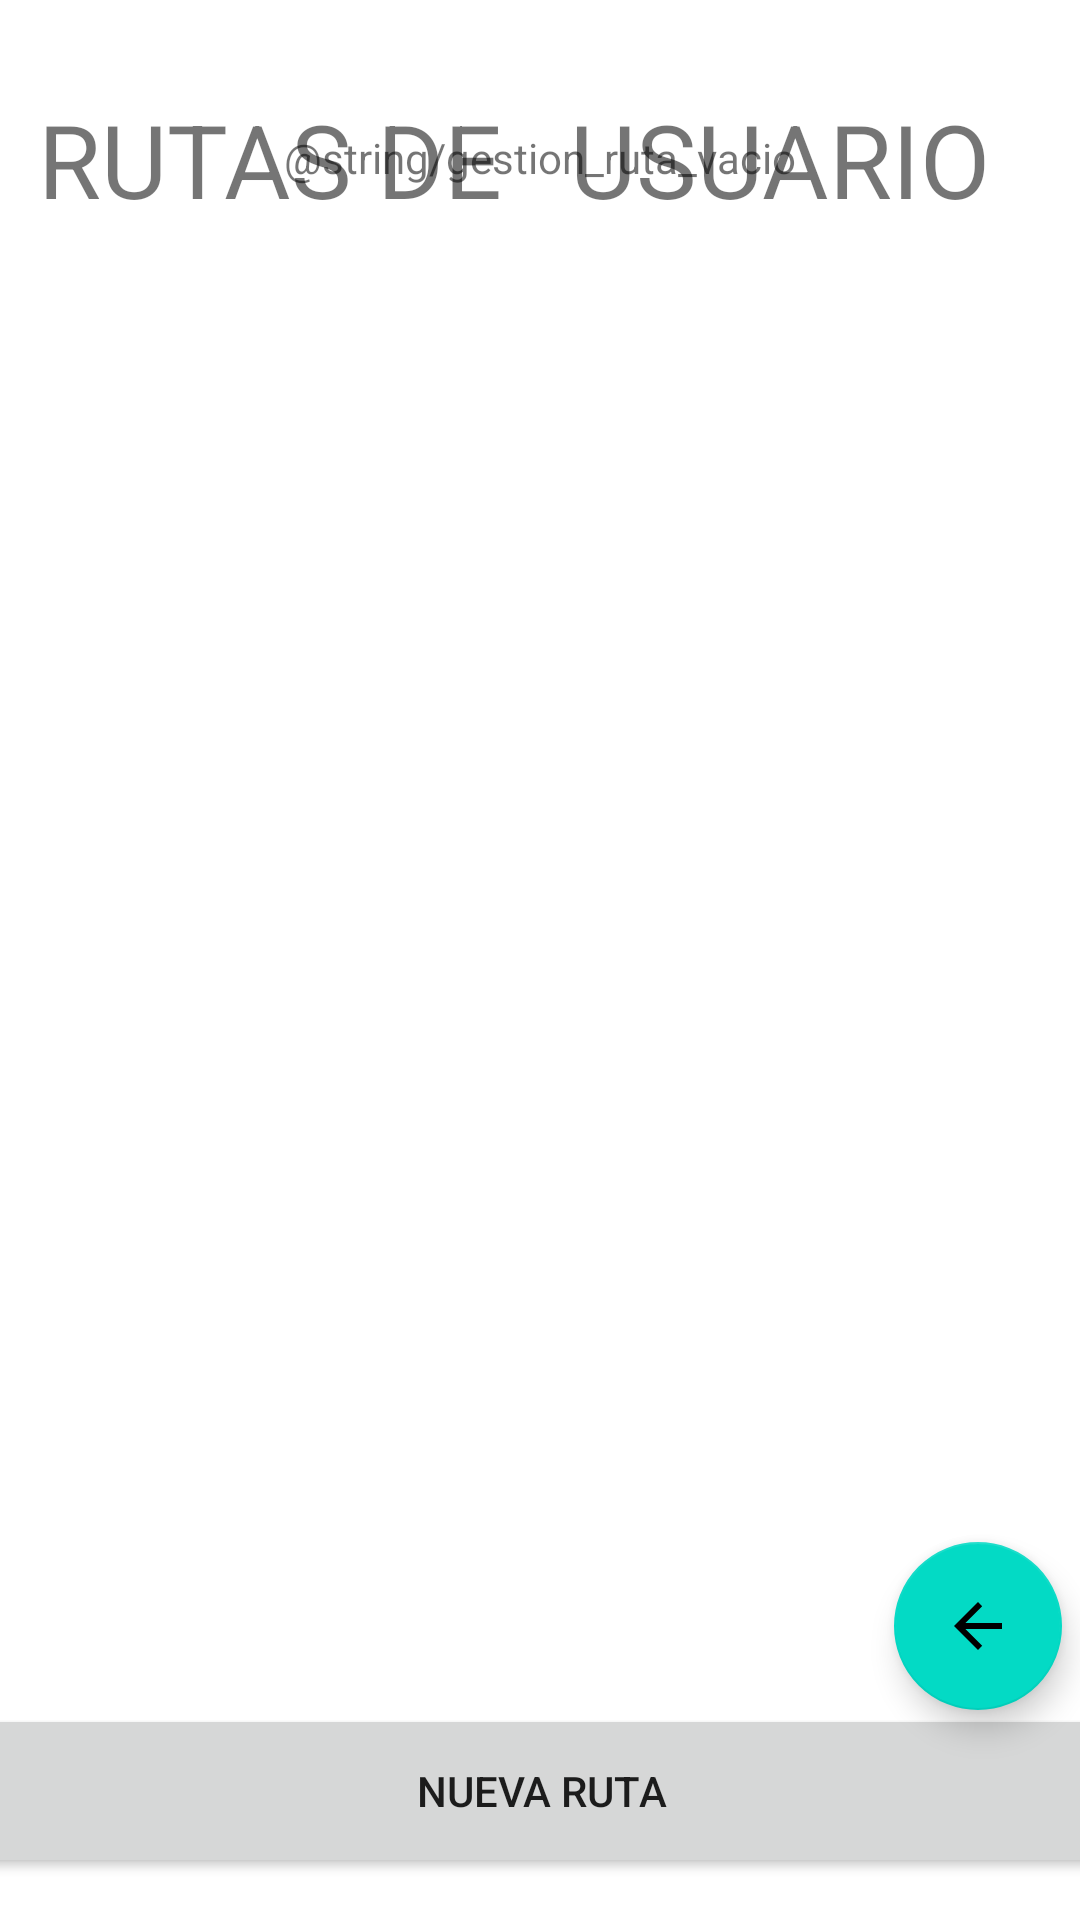

This screen was rendered from an Android layout file. Write that file and the resources it references.
<!-- AndroidManifest.xml: application theme Theme.4SharedCars -->
<!-- res/layout/activity_gestionar_rutas.xml -->
<?xml version="1.0" encoding="utf-8"?>
<androidx.constraintlayout.widget.ConstraintLayout xmlns:android="http://schemas.android.com/apk/res/android"
    xmlns:app="http://schemas.android.com/apk/res-auto"
    xmlns:tools="http://schemas.android.com/tools"
    android:layout_width="match_parent"
    android:layout_height="match_parent"
    tools:context=".activites.GestionarRutas">

    <androidx.recyclerview.widget.RecyclerView
        android:id="@+id/recyclerViewGestionRutas"
        android:layout_width="0dp"
        android:layout_height="520dp"
        app:layout_constraintBottom_toBottomOf="parent"
        app:layout_constraintEnd_toEndOf="parent"
        app:layout_constraintHorizontal_bias="0.0"
        app:layout_constraintStart_toStartOf="parent"
        app:layout_constraintTop_toTopOf="parent"
        app:layout_constraintVertical_bias="0.559" />

    <TextView
        android:id="@+id/textView10"
        android:layout_width="wrap_content"
        android:layout_height="wrap_content"
        android:text="RUTAS DE "
        android:textSize="34sp"
        app:layout_constraintBottom_toBottomOf="parent"
        app:layout_constraintEnd_toEndOf="parent"
        app:layout_constraintHorizontal_bias="0.064"
        app:layout_constraintStart_toStartOf="parent"
        app:layout_constraintTop_toTopOf="parent"
        app:layout_constraintVertical_bias="0.051" />

    <TextView
        android:id="@+id/txtNombreUsuarioRutas"
        android:layout_width="wrap_content"
        android:layout_height="wrap_content"
        android:text="USUARIO"
        android:textSize="34sp"
        app:layout_constraintBottom_toBottomOf="parent"
        app:layout_constraintEnd_toEndOf="parent"
        app:layout_constraintHorizontal_bias="0.315"
        app:layout_constraintStart_toEndOf="@+id/textView10"
        app:layout_constraintTop_toTopOf="parent"
        app:layout_constraintVertical_bias="0.051" />

    <Button
        android:id="@+id/btnNuevaRuta"
        android:layout_width="397dp"
        android:layout_height="58dp"
        android:text="Nueva Ruta"
        app:layout_constraintBottom_toBottomOf="parent"
        app:layout_constraintEnd_toEndOf="parent"
        app:layout_constraintStart_toStartOf="parent"
        app:layout_constraintTop_toTopOf="parent"
        app:layout_constraintVertical_bias="0.976" />

    <TextView
        android:id="@+id/txtVacioGestionarRutas"
        android:layout_width="wrap_content"
        android:layout_height="wrap_content"
        android:text="@string/gestion_ruta_vacio"
        app:layout_constraintBottom_toTopOf="@+id/recyclerViewGestionRutas"
        app:layout_constraintEnd_toEndOf="parent"
        app:layout_constraintStart_toStartOf="parent"
        app:layout_constraintTop_toTopOf="parent"
        app:layout_constraintVertical_bias="0.898" />

    <com.google.android.material.floatingactionbutton.FloatingActionButton
        android:id="@+id/btnVolverGestionarRuta"
        android:layout_width="wrap_content"
        android:layout_height="wrap_content"
        android:clickable="true"
        app:layout_constraintBottom_toBottomOf="parent"
        app:layout_constraintEnd_toEndOf="parent"
        app:layout_constraintHorizontal_bias="0.98"
        app:layout_constraintStart_toStartOf="parent"
        app:layout_constraintTop_toTopOf="parent"
        app:layout_constraintVertical_bias="0.88"
        app:srcCompat="?attr/actionModeCloseDrawable"
        tools:ignore="SpeakableTextPresentCheck" />
</androidx.constraintlayout.widget.ConstraintLayout>
<!-- resources referenced by this layout -->
<resources>
  <style name="Theme.4SharedCars" parent="Theme.MaterialComponents.DayNight.DarkActionBar">
          
          <item name="colorPrimary">@color/purple_500</item>
          <item name="colorPrimaryVariant">@color/purple_700</item>
          <item name="colorOnPrimary">@color/white</item>
          
          <item name="colorSecondary">@color/teal_200</item>
          <item name="colorSecondaryVariant">@color/teal_700</item>
          <item name="colorOnSecondary">@color/black</item>
          
          <item name="android:statusBarColor" tools:targetApi="l">?attr/colorPrimaryVariant</item>
          
      </style>
  <!-- not gathered from this repository: default colours our renderer supplied (Android Studio template values) -->
  <color name="purple_500">#FF6200EE</color>
  <color name="purple_700">#FF3700B3</color>
  <color name="teal_200">#FF03DAC5</color>
  <color name="teal_700">#FF018786</color>
  <color name="black">#FF000000</color>
  <color name="white">#FFFFFFFF</color>
</resources>
